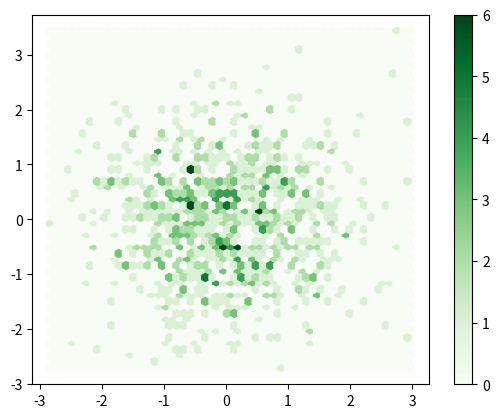

The script that saved this image:
import matplotlib.pyplot as plt
import numpy as np
x = np.random.normal(size=1000)
y = np.random.normal(size=1000)
plt.hexbin(x, y, gridsize=50, cmap='Greens')
plt.colorbar()
plt.show()
